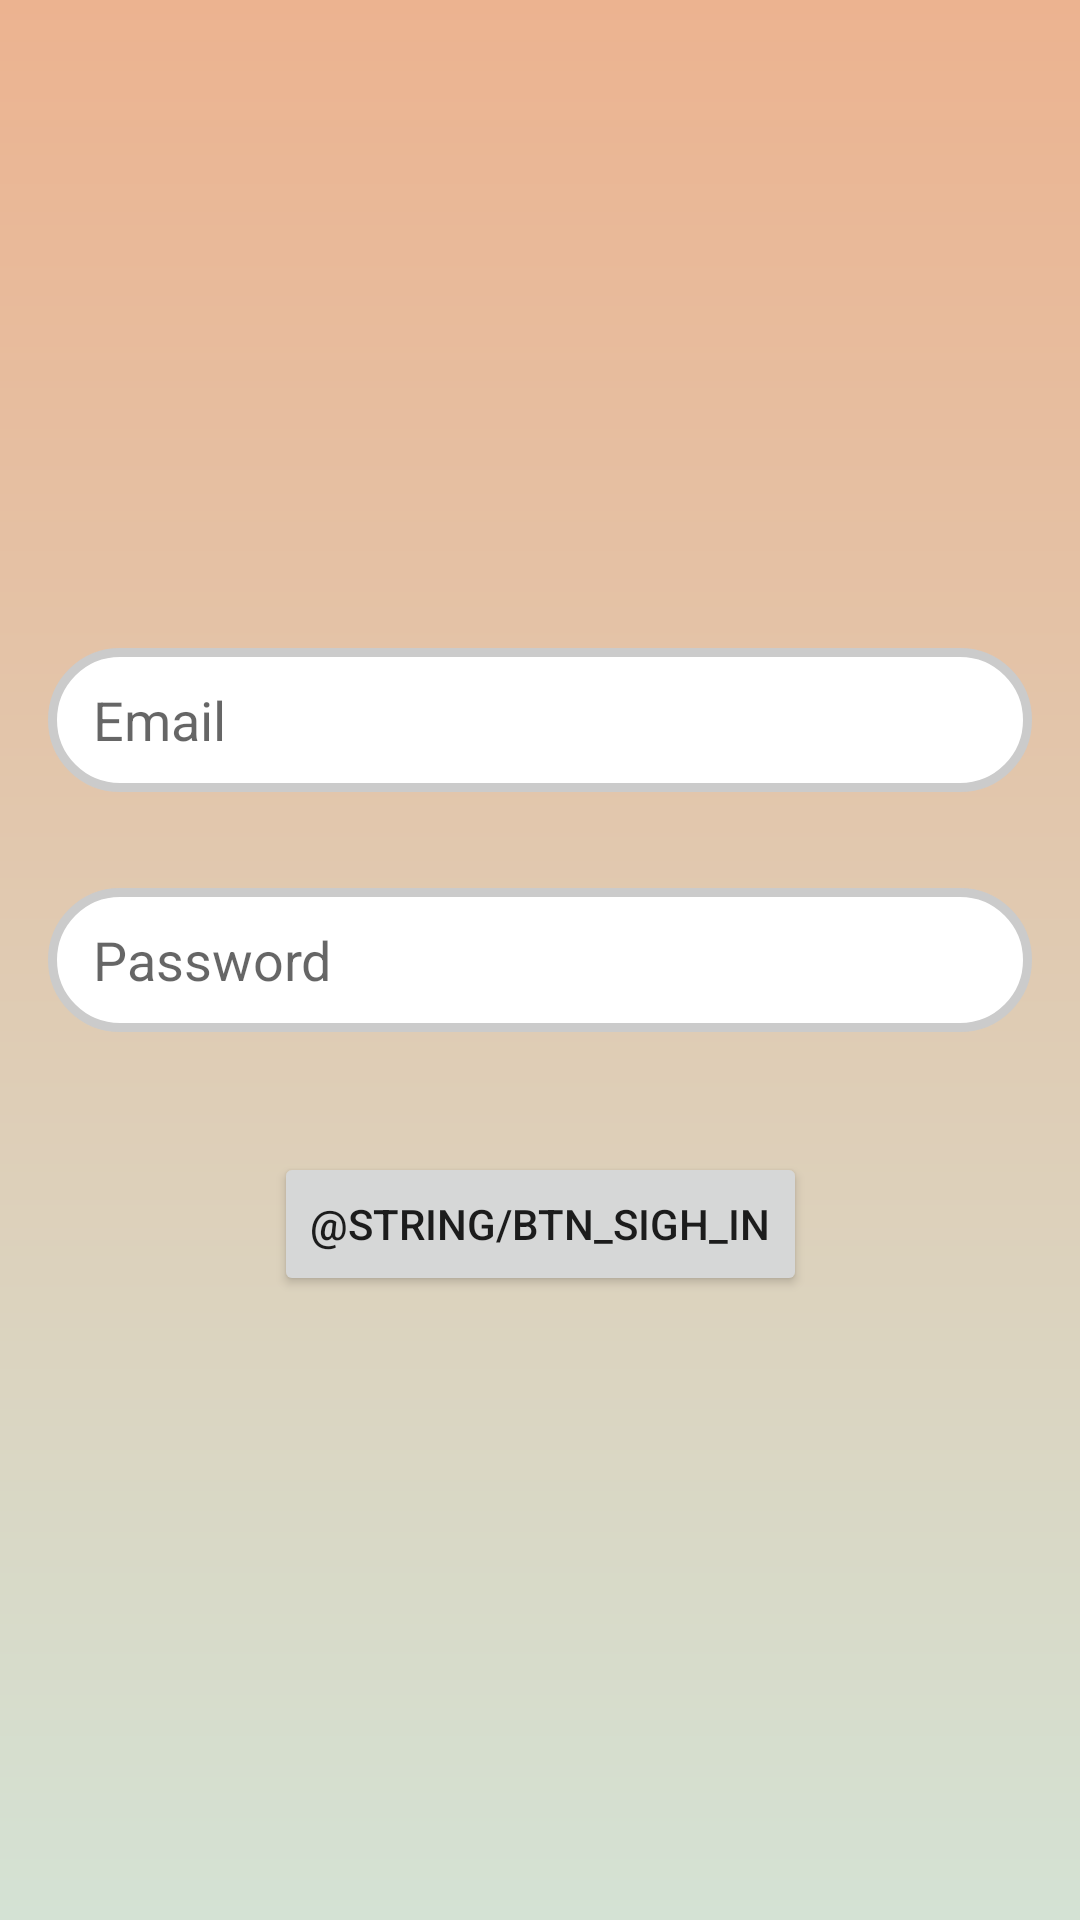

Layout XML and referenced resources for this Android screen:
<!-- AndroidManifest.xml: application theme Theme.Meeple -->
<!-- res/layout/activity_authorization.xml -->
<?xml version="1.0" encoding="utf-8"?>
<androidx.constraintlayout.widget.ConstraintLayout xmlns:android="http://schemas.android.com/apk/res/android"
    xmlns:app="http://schemas.android.com/apk/res-auto"
    android:layout_width="match_parent"
    android:layout_height="match_parent"
    android:background="@drawable/authentification_background_gradient"
    android:orientation="horizontal">

    <EditText
        android:id="@+id/editTextTextPassword"
        android:layout_width="match_parent"
        android:layout_height="48dp"
        android:layout_marginStart="16dp"
        android:layout_marginEnd="16dp"
        android:autofillHints="Password"
        android:background="@drawable/view_rounded_corners"
        android:hint="@string/hint_password"
        android:inputType="textPassword"
        android:paddingStart="15dp"
        android:paddingEnd="15dp"
        app:layout_constraintBottom_toBottomOf="parent"
        app:layout_constraintEnd_toEndOf="parent"
        app:layout_constraintStart_toStartOf="parent"
        app:layout_constraintTop_toTopOf="parent" />

    <EditText
        android:id="@+id/editTextTextEmailAddress"
        android:layout_width="match_parent"
        android:layout_height="48dp"
        android:layout_marginStart="16dp"
        android:layout_marginEnd="16dp"
        android:layout_marginBottom="32dp"
        android:autofillHints="Email"
        android:background="@drawable/view_rounded_corners"
        android:hint="@string/hint_email"
        android:inputType="textEmailAddress"
        android:paddingStart="15dp"
        android:paddingEnd="15dp"
        app:layout_constraintBottom_toTopOf="@+id/editTextTextPassword"
        app:layout_constraintEnd_toEndOf="parent"
        app:layout_constraintStart_toStartOf="parent" />

    <Button
        android:id="@+id/btn_sign_in"
        android:layout_width="wrap_content"
        android:layout_height="wrap_content"
        android:layout_marginTop="40dp"
        android:text="@string/btn_sigh_in"
        app:layout_constraintEnd_toEndOf="parent"
        app:layout_constraintStart_toStartOf="parent"
        app:layout_constraintTop_toBottomOf="@+id/editTextTextPassword" />

</androidx.constraintlayout.widget.ConstraintLayout>
<!-- resources referenced by this layout -->
<resources>
  <!-- drawable authentification_background_gradient (drawable) -->
  <?xml version="1.0" encoding="utf-8"?>
  <shape xmlns:android="http://schemas.android.com/apk/res/android" android:shape="rectangle">
      <gradient
          android:startColor="@color/orange_light"
          android:endColor="@color/green_light"
          android:angle="270"/>
  </shape>
  <!-- drawable view_rounded_corners (drawable) -->
  <?xml version="1.0" encoding="utf-8"?>
  <shape xmlns:android="http://schemas.android.com/apk/res/android">
      <solid android:color="@color/white" />
      <stroke
          android:width="3dp"
          android:color="@color/grey" />
      <corners android:radius="50dp" />
      <padding
          android:bottom="0dp"
          android:left="0dp"
          android:right="0dp"
          android:top="0dp" />
  </shape>
  <string name="hint_email">Email</string>
  <string name="hint_password">Password</string>
  <style name="Theme.Meeple" parent="Theme.MaterialComponents.DayNight.DarkActionBar">
          
          <item name="colorPrimary">@color/orange_main</item>
          <item name="colorPrimaryVariant">#494949</item>
          <item name="colorOnPrimary">@color/white</item>
          
          <item name="colorSecondary">@color/teal_200</item>
          <item name="colorSecondaryVariant">@color/teal_700</item>
          <item name="colorOnSecondary">@color/black</item>
          <item name="android:statusBarColor" tools:targetApi="l">?attr/colorPrimaryVariant</item>
      </style>
  <color name="orange_light">#ECB390</color>
  <color name="green_light">#D4E2D4</color>
  <color name="white">#FFFFFFFF</color>
  <color name="grey">#CBCBCB</color>
  <color name="orange_main"> #DF7861 </color>
  <color name="teal_200">#FF03DAC5</color>
  <color name="teal_700">#FF018786</color>
  <color name="black">#FF000000</color>
</resources>
